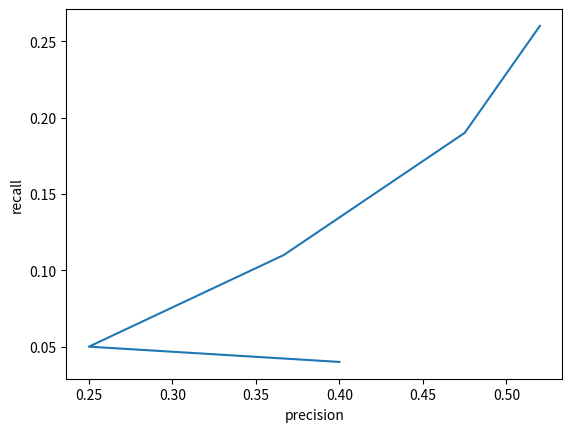
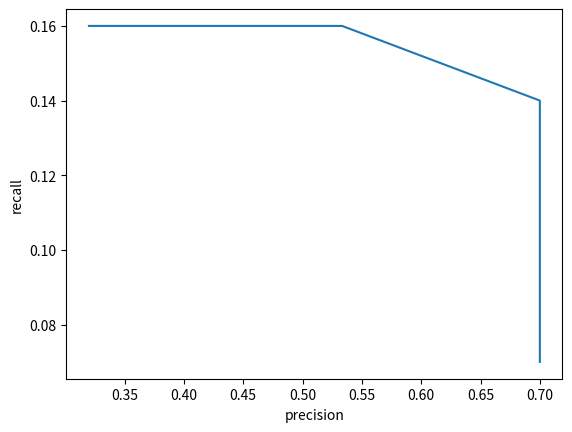

These charts were generated, in order, by the following Python code:
import numpy as np
import matplotlib.pyplot as plt

precision_ranked = np.zeros(5)
recall_ranked = np.zeros(5)

precision_intersection = np.zeros(5)
recall_intersection = np.zeros(5)

precision_ranked[0] = 4.0/10.0
precision_ranked[1] = 5.0/20.0
precision_ranked[2] = 11.0/30.0
precision_ranked[3] = 19.0/40.0
precision_ranked[4] = 26.0/50.0

recall_ranked[0] = 4.0/100.0
recall_ranked[1] = 5.0/100.0
recall_ranked[2] = 11.0/100.0
recall_ranked[3] = 19.0/100.0
recall_ranked[4] = 26.0/100.0

precision_intersection[0] = 7.0/10.0
precision_intersection[1] = 14.0/20.0
precision_intersection[2] = 16.0/30.0
precision_intersection[3] = 16.0/40.0
precision_intersection[4] = 16.0/50.0

recall_intersection[0] = 7.0/100.0
recall_intersection[1] = 14.0/100.0
recall_intersection[2] = 16.0/100.0
recall_intersection[3] = 16.0/100.0
recall_intersection[4] = 16.0/100.0

plt.plot(precision_ranked, recall_ranked)
plt.xlabel("precision")
plt.ylabel("recall")
plt.show()
plt.close()

plt.plot(precision_intersection, recall_intersection)
plt.xlabel("precision")
plt.ylabel("recall")
plt.show()
plt.close()
